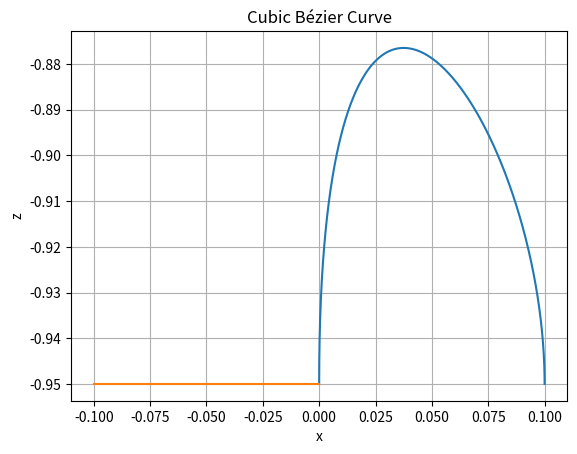
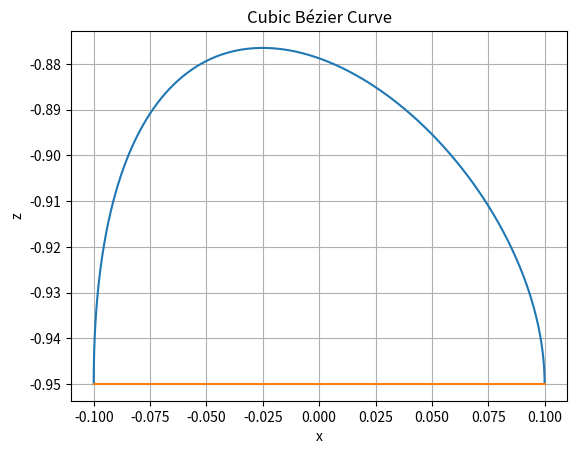

Source code (Python) for these figures, in order: (Note: this script raises an exception after producing the figures.)
import numpy as np
import matplotlib.pyplot as plt
import os


def cubic_bezier(array_size, step_length, x_curr):
    """
    Compute points on a cubic Bézier curve.
    
    Parameters:
        array_size (int): Number of points to generate on the curve.
        step_length (float): Step length for the curve in METERS.
        x_curr (tuple): Current foot position in xz-plane
    
    Returns:
        np.ndarray: Array of points on the Bézier curve.
    """
    p0 = x_curr
    p1 = (x_curr[0], -0.82)
    
    p3 = tuple(np.add(x_curr, (step_length, 0)))
    print(p3)
    p2 = (p3[0], -0.89)


    t_values = np.linspace(0, 1, array_size)
    points = np.zeros((array_size, 4))

    x_stance_leg = np.linspace(-x_curr[0], -x_curr[0] - step_length, array_size)
    points[:, 2] = x_stance_leg
    points[:, 3] = [x_curr[1]] * array_size

    for i, t in enumerate(t_values):
        x = (1 - t)**3 * p0[0] + 3 * (1 - t)**2 * t * p1[0] + 3 * (1 - t) * t**2 * p2[0] + t**3 * p3[0]
        z = (1 - t)**3 * p0[1] + 3 * (1 - t)**2 * t * p1[1] + 3 * (1 - t) * t**2 * p2[1] + t**3 * p3[1]
        points[i, :2] = [x, z]

    # Plot the points
    plt.figure()
    plt.plot(points[:, 0], points[:, 1])
    plt.plot(points[:, 2], points[:, 3])
    plt.title('Cubic Bézier Curve')
    plt.xlabel('x')
    plt.ylabel('z')
    plt.grid(True)
    plt.show()

    return points


# Generate the first step array
first_step = cubic_bezier(1000, 0.10, (0, -0.95))

# Generate the normal gait array
normal_gait = cubic_bezier(1000, 0.20, (-.1, -0.95))

# Save the arrays to separate CSV files
column_names = ['x', 'z']
np.savetxt('src/march_gait_planning/m9_gait_files/first_step.csv', first_step, delimiter=',')
np.savetxt('src/march_gait_planning/m9_gait_files/normal_gait.csv', normal_gait, delimiter=',')
